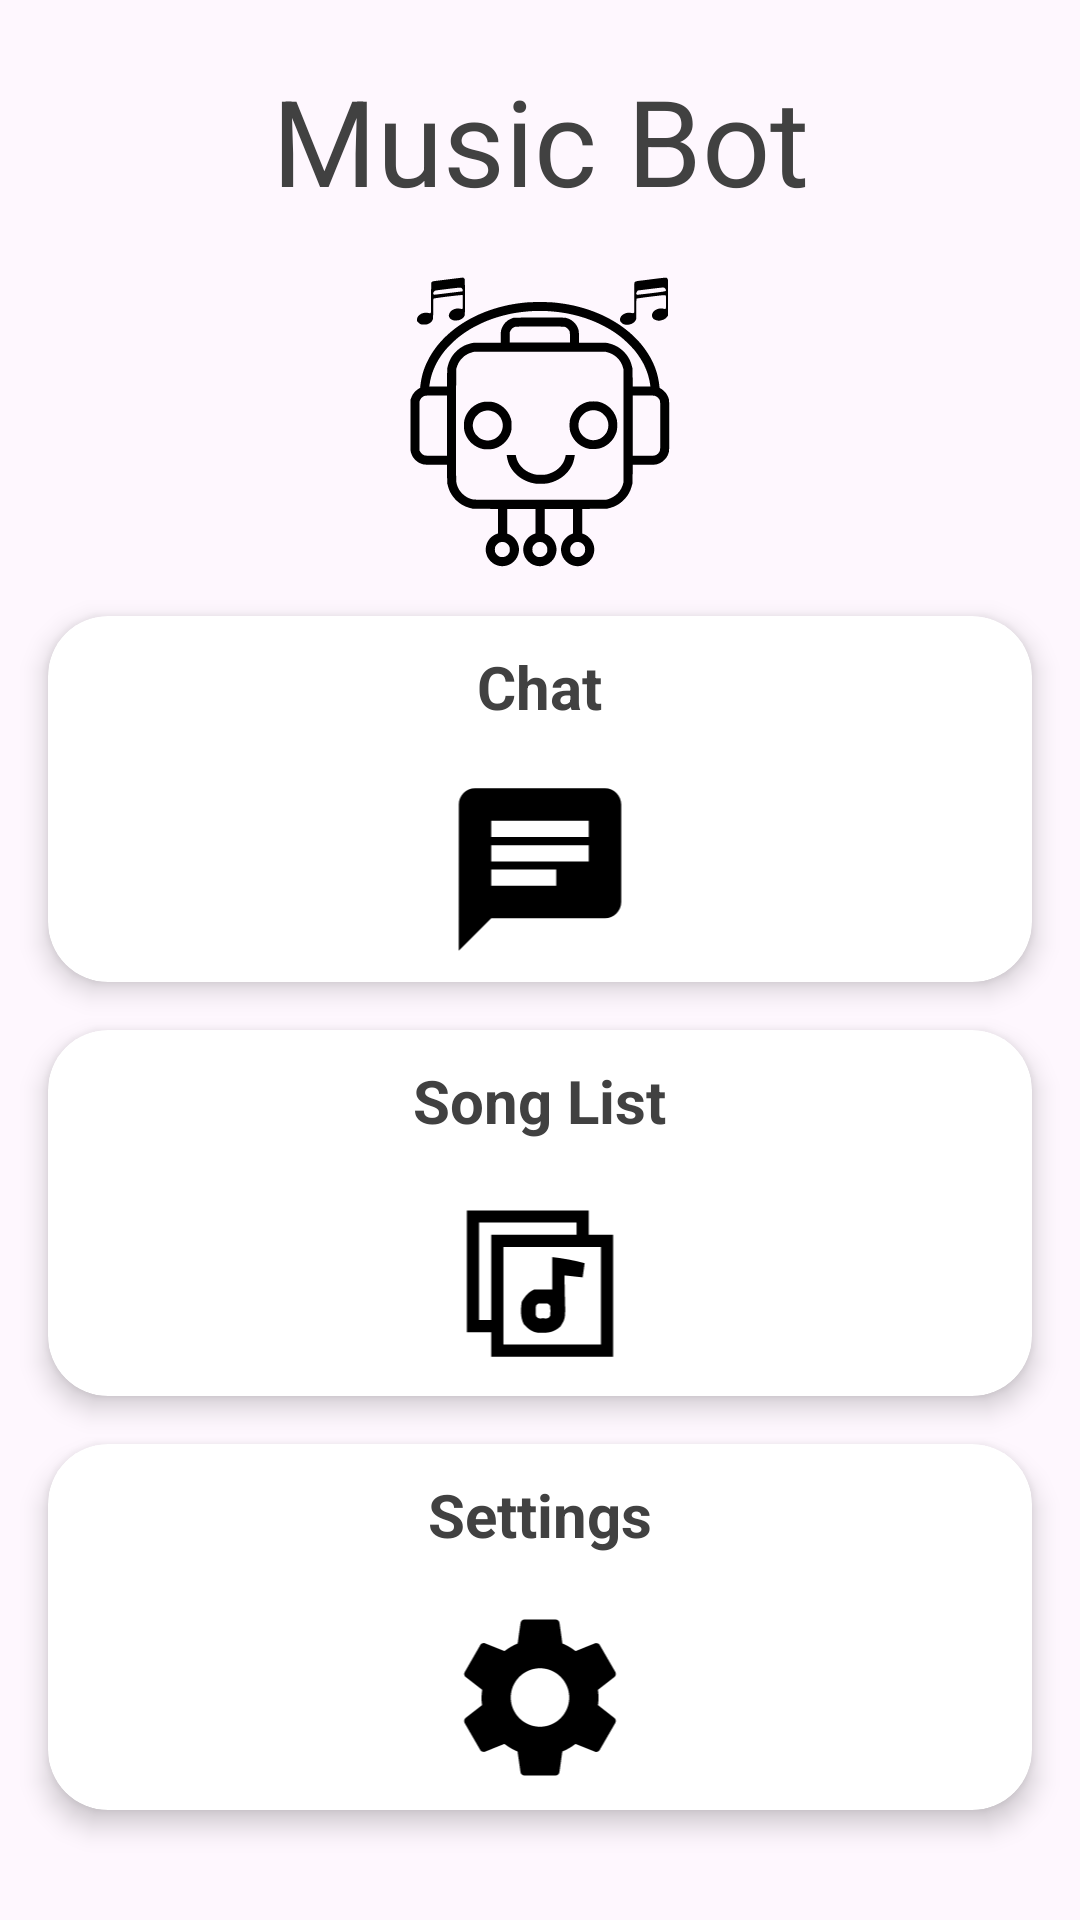

The Android layout XML behind this screen, and the referenced resources:
<!-- AndroidManifest.xml: activity theme Theme.MusicBot -->
<!-- res/layout/activity_main.xml -->
<?xml version="1.0" encoding="utf-8"?>
<layout xmlns:android="http://schemas.android.com/apk/res/android"
    xmlns:app="http://schemas.android.com/apk/res-auto"
    xmlns:tools="http://schemas.android.com/tools"
    tools:context=".Activity.MainActivity">

    <data>
        <variable
            name="viewModel"
            type="com.example.musicbot.viewmodel.MainViewModel" />
    </data>

    <androidx.constraintlayout.widget.ConstraintLayout
        android:layout_width="match_parent"
        android:layout_height="match_parent">

        <androidx.constraintlayout.widget.ConstraintLayout
            android:id="@+id/titleConstraintLayout"
            android:layout_width="match_parent"
            android:layout_height="wrap_content"
            app:layout_constraintTop_toTopOf="parent"
            app:layout_constraintBottom_toTopOf="@id/chatCard"
            app:layout_constraintEnd_toEndOf="parent"
            app:layout_constraintStart_toStartOf="parent">

            <TextView
                android:id="@+id/brandName"
                android:layout_width="0dp"
                android:layout_height="wrap_content"
                android:layout_marginTop="20dp"
                android:text="Music Bot"
                android:textSize="40sp"
                android:gravity="center"
                app:autoSizeTextType="uniform"
                app:autoSizeMinTextSize="20sp"
                app:autoSizeMaxTextSize="40sp"
                app:autoSizeStepGranularity="2sp"
                app:layout_constraintStart_toStartOf="parent"
                app:layout_constraintEnd_toEndOf="parent"
                app:layout_constraintTop_toTopOf="parent"
                app:layout_constraintBottom_toTopOf="@+id/bigLogo"
                app:layout_constraintHorizontal_bias="0.5" />

            <ImageView
                android:id="@+id/bigLogo"
                android:layout_width="100dp"
                android:layout_height="100dp"
                android:layout_marginTop="16dp"
                android:src="@drawable/roboicon"
                app:layout_constraintTop_toBottomOf="@id/brandName"
                app:layout_constraintStart_toStartOf="parent"
                app:layout_constraintEnd_toEndOf="parent"
                app:layout_constraintBottom_toBottomOf="parent"
                app:layout_constraintHorizontal_bias="0.5" />
        </androidx.constraintlayout.widget.ConstraintLayout>

        <androidx.cardview.widget.CardView
            android:id="@+id/chatCard"
            android:layout_width="0dp"
            android:layout_height="wrap_content"
            android:layout_marginTop="16dp"
            android:layout_marginStart="16dp"
            android:layout_marginEnd="16dp"
            android:layout_marginBottom="20dp"
            app:cardElevation="5dp"
            app:cardCornerRadius="20dp"
            app:layout_constraintStart_toStartOf="parent"
            app:layout_constraintEnd_toEndOf="parent"
            app:layout_constraintTop_toBottomOf="@id/titleConstraintLayout"
            android:clickable="true"
            android:focusable="true"
            android:foreground="@drawable/ripple"
            android:onClick="@{() -> viewModel.onChatClicked()}">

            <RelativeLayout
                android:layout_width="match_parent"
                android:layout_height="match_parent">

                <TextView
                    android:id="@+id/chatName"
                    android:layout_width="wrap_content"
                    android:layout_height="wrap_content"
                    android:layout_marginTop="10dp"
                    android:text="Chat"
                    android:textAlignment="center"
                    android:textSize="20sp"
                    android:textStyle="bold"
                    android:layout_centerHorizontal="true" />

                <ImageView
                    android:id="@+id/chatIcon"
                    android:layout_width="70dp"
                    android:layout_height="70dp"
                    android:paddingBottom="5dp"
                    android:layout_marginTop="15dp"
                    android:layout_below="@+id/chatName"
                    android:layout_centerHorizontal="true"
                    android:src="@drawable/baseline_chat_24" />

            </RelativeLayout>
        </androidx.cardview.widget.CardView>

        <androidx.cardview.widget.CardView
            android:id="@+id/songListCard"
            android:layout_width="0dp"
            android:layout_height="wrap_content"
            android:layout_marginTop="16dp"
            android:layout_marginStart="16dp"
            android:layout_marginEnd="16dp"
            android:layout_marginBottom="20dp"
            app:cardElevation="5dp"
            app:cardCornerRadius="20dp"
            app:layout_constraintStart_toStartOf="parent"
            app:layout_constraintEnd_toEndOf="parent"
            app:layout_constraintTop_toBottomOf="@id/chatCard"
            android:clickable="true"
            android:focusable="true"
            android:foreground="@drawable/ripple"
            android:onClick="@{() -> viewModel.onSongListClicked()}">

            <RelativeLayout
                android:layout_width="match_parent"
                android:layout_height="match_parent">

                <TextView
                    android:id="@+id/songListName"
                    android:layout_width="wrap_content"
                    android:layout_height="wrap_content"
                    android:layout_marginTop="10dp"
                    android:text="Song List"
                    android:textAlignment="center"
                    android:textSize="20sp"
                    android:textStyle="bold"
                    android:layout_centerHorizontal="true" />

                <ImageView
                    android:id="@+id/songListIcon"
                    android:layout_width="70dp"
                    android:layout_height="70dp"
                    android:paddingBottom="5dp"
                    android:layout_marginTop="15dp"
                    android:layout_below="@+id/songListName"
                    android:layout_centerHorizontal="true"
                    android:src="@drawable/icons8_music_library_96" />

            </RelativeLayout>
        </androidx.cardview.widget.CardView>

        <androidx.cardview.widget.CardView
            android:id="@+id/settingsCard"
            android:layout_width="0dp"
            android:layout_height="wrap_content"
            android:layout_marginTop="16dp"
            android:layout_marginStart="16dp"
            android:layout_marginEnd="16dp"
            android:layout_marginBottom="20dp"
            app:cardElevation="5dp"
            app:cardCornerRadius="20dp"
            app:layout_constraintStart_toStartOf="parent"
            app:layout_constraintEnd_toEndOf="parent"
            app:layout_constraintTop_toBottomOf="@id/songListCard"
            android:clickable="true"
            android:focusable="true"
            android:foreground="@drawable/ripple"
            android:onClick="@{() -> viewModel.onSettingsClicked()}">

            <RelativeLayout
                android:layout_width="match_parent"
                android:layout_height="match_parent">

                <TextView
                    android:id="@+id/settingsName"
                    android:layout_width="wrap_content"
                    android:layout_height="wrap_content"
                    android:layout_marginTop="10dp"
                    android:text="Settings"
                    android:textAlignment="center"
                    android:textSize="20sp"
                    android:textStyle="bold"
                    android:layout_centerHorizontal="true" />

                <ImageView
                    android:id="@+id/settingsIcon"
                    android:layout_width="70dp"
                    android:layout_height="70dp"
                    android:paddingBottom="5dp"
                    android:layout_marginTop="15dp"
                    android:layout_below="@+id/settingsName"
                    android:layout_centerHorizontal="true"
                    android:src="@drawable/baseline_settings_24" />

            </RelativeLayout>
        </androidx.cardview.widget.CardView>

    </androidx.constraintlayout.widget.ConstraintLayout>
</layout>
<!-- resources referenced by this layout -->
<resources>
  <!-- drawable baseline_chat_24 (drawable) -->
  <vector android:autoMirrored="true" android:height="24dp"
      android:fillColor="?attr/vectorFillColor" android:viewportHeight="24"
      android:viewportWidth="24" android:width="24dp" xmlns:android="http://schemas.android.com/apk/res/android">
      <path android:fillColor="?attr/vectorFillColor" android:pathData="M20,2L4,2c-1.1,0 -1.99,0.9 -1.99,2L2,22l4,-4h14c1.1,0 2,-0.9 2,-2L22,4c0,-1.1 -0.9,-2 -2,-2zM6,9h12v2L6,11L6,9zM14,14L6,14v-2h8v2zM18,8L6,8L6,6h12v2z"/>
  </vector>
  <!-- drawable baseline_settings_24 (drawable) -->
  <vector xmlns:android="http://schemas.android.com/apk/res/android" android:height="24dp" android:tint="?attr/vectorFillColor" android:viewportHeight="24" android:viewportWidth="24" android:width="24dp">
  
      <path android:fillColor="?attr/vectorFillColor" android:pathData="M19.14,12.94c0.04,-0.3 0.06,-0.61 0.06,-0.94c0,-0.32 -0.02,-0.64 -0.07,-0.94l2.03,-1.58c0.18,-0.14 0.23,-0.41 0.12,-0.61l-1.92,-3.32c-0.12,-0.22 -0.37,-0.29 -0.59,-0.22l-2.39,0.96c-0.5,-0.38 -1.03,-0.7 -1.62,-0.94L14.4,2.81c-0.04,-0.24 -0.24,-0.41 -0.48,-0.41h-3.84c-0.24,0 -0.43,0.17 -0.47,0.41L9.25,5.35C8.66,5.59 8.12,5.92 7.63,6.29L5.24,5.33c-0.22,-0.08 -0.47,0 -0.59,0.22L2.74,8.87C2.62,9.08 2.66,9.34 2.86,9.48l2.03,1.58C4.84,11.36 4.8,11.69 4.8,12s0.02,0.64 0.07,0.94l-2.03,1.58c-0.18,0.14 -0.23,0.41 -0.12,0.61l1.92,3.32c0.12,0.22 0.37,0.29 0.59,0.22l2.39,-0.96c0.5,0.38 1.03,0.7 1.62,0.94l0.36,2.54c0.05,0.24 0.24,0.41 0.48,0.41h3.84c0.24,0 0.44,-0.17 0.47,-0.41l0.36,-2.54c0.59,-0.24 1.13,-0.56 1.62,-0.94l2.39,0.96c0.22,0.08 0.47,0 0.59,-0.22l1.92,-3.32c0.12,-0.22 0.07,-0.47 -0.12,-0.61L19.14,12.94zM12,15.6c-1.98,0 -3.6,-1.62 -3.6,-3.6s1.62,-3.6 3.6,-3.6s3.6,1.62 3.6,3.6S13.98,15.6 12,15.6z"/>
  
  </vector>
  <!-- drawable ripple (drawable) -->
  <ripple xmlns:android="http://schemas.android.com/apk/res/android"
      android:color="?attr/colorControlHighlight"> 
  
      <item android:drawable="?android:attr/selectableItemBackground"/> 
  </ripple>
  <style name="Theme.MusicBot" parent="Base.Theme.MusicBot">
          
          <item name="android:navigationBarColor">@android:color/transparent</item>
          <item name="android:statusBarColor">@android:color/transparent</item>
          <item name="android:windowLightStatusBar">?attr/isLightTheme</item>
      </style>
  <style name="Base.Theme.MusicBot" parent="Theme.Material3.DayNight.NoActionBar">
          
          <item name="cardViewStyle">@style/CardViewStyle_MainMenu</item>
          <item name="android:textViewStyle">@style/TextColor_General</item>
          <item name="android:windowBackground">#fef7fe</item> 
          <item name="vectorFillColor">#000000</item> 
          <item name="showMoreTextColor">@color/black</item> 
          <item name="radioButtonStyle">@style/RadioButtonTextStyle</item> 
          <item name="outerCardViewStyle">@style/OuterCardViewStyle</item>
          <item name="innerCardViewStyle">@style/InnerCardViewStyle</item>
  
      </style>
  <style name="CardViewStyle_MainMenu" parent="CardView">
          <item name="cardBackgroundColor">#FFFFFF</item>
      </style>
  <style name="TextColor_General" parent="TextAppearance.AppCompat">
          <item name="android:textColor">#414141</item>
      </style>
  <color name="black">#FF000000</color>
  <style name="RadioButtonTextStyle" parent="Widget.AppCompat.CompoundButton.RadioButton">
          <item name="android:textColor">#414141</item>
      </style>
  <style name="OuterCardViewStyle" parent="CardView">
          <item name="cardBackgroundColor">#FEF7FE</item>
      </style>
  <style name="InnerCardViewStyle" parent="CardView">
          <item name="cardBackgroundColor">#FFFFFF</item>
      </style>
</resources>
